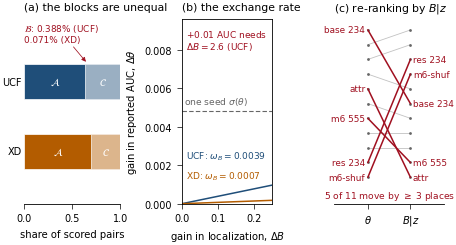

The script that saved this image: (Note: this script raises an exception after producing the figure.)
# -*- coding: utf-8 -*-
"""Figure 1 for the CAFE manuscript: census, exchange rate, reordering.

Design width = 5.42 in = 390 pt = the elsarticle preprint \textwidth, so the
figure is placed 1:1 and the 7-8 pt labels stay 7-8 pt in the PDF.
All numbers are the ones reported in the paper (Table 1, Corollary 1,
Table 2 / Section 6.6), so the figure cannot drift from the text.
"""
import os
import sys

import matplotlib
matplotlib.use("Agg")
import matplotlib.pyplot as plt
import numpy as np
from matplotlib.ticker import FormatStrFormatter

plt.rcParams.update({
    "font.family": "DejaVu Sans",
    "font.size": 7.6,
    "axes.linewidth": 0.6,
    "xtick.major.width": 0.5,
    "ytick.major.width": 0.5,
    "xtick.labelsize": 7.0,
    "ytick.labelsize": 7.0,
    "axes.titlesize": 7.8,
    "axes.labelsize": 7.2,
    "legend.frameon": False,
    "savefig.bbox": "tight",
    "savefig.pad_inches": 0.02,
})

OUT = sys.argv[1] if len(sys.argv) > 1 else r"E:\paper\drafts\2026\CAFE\fig1.pdf"

C_UC, C_XD, C_GREY, C_ACC = "#1f4e79", "#b35c00", "#666666", "#a01020"

ucf = (0.6317, 0.00388, 0.3645)
xd = (0.6985, 0.00071, 0.3008)

wB_ucf, wB_xd = 0.003880, 0.000710
sigma_theta = 0.0048

# (theta, B|z) of the eleven UCF-Crime checkpoints, as in Table 2 / Sec. 6.6
CKPT = [
    ("base 234", 0.8800, 0.6729),
    ("m6 789", 0.8778, 0.7230),
    ("base 789", 0.8772, 0.7169),
    ("cons0", 0.8759, 0.6744),
    ("attr", 0.8724, 0.6545),
    ("core14", 0.8717, 0.6728),
    ("m6 555", 0.8717, 0.6604),
    ("base 555", 0.8705, 0.6688),
    ("core8g1", 0.8684, 0.6621),
    ("res 234", 0.8682, 0.7093),
    ("m6-shuf", 0.8616, 0.6786),
]

fig = plt.figure(figsize=(5.42, 2.40))
gs = fig.add_gridspec(1, 3, width_ratios=[1.06, 1.0, 1.22], wspace=0.62)

# --------------------------------------------------------------- (a) census
ax = fig.add_subplot(gs[0, 0])
for k, (name, w, col) in enumerate([("UCF", ucf, C_UC), ("XD", xd, C_XD)]):
    y = 1 - k
    left = 0.0
    for frac, lab, alpha in ((w[0], r"$\mathcal{A}$", 1.0),
                             (w[2], r"$\mathcal{C}$", 0.45)):
        ax.barh(y, frac, left=left, height=0.50, color=col, alpha=alpha,
                edgecolor="white", linewidth=0.5)
        ax.text(left + frac / 2, y, lab, ha="center", va="center",
                fontsize=7.4, color="white")
        left += frac
    ax.text(-0.03, y, name, ha="right", va="center", fontsize=7.0)
ax.set_xlim(0, 1.0)
ax.set_ylim(-0.75, 1.90)
ax.set_yticks([])
ax.set_xlabel("share of scored pairs")
ax.set_title("(a) the blocks are unequal", loc="left")
for s in ("top", "right", "left"):
    ax.spines[s].set_visible(False)
ax.annotate(r"$\mathcal{B}$: 0.388% (UCF)" + "\n" + r"0.071% (XD)",
            xy=(0.65, 1.27), xytext=(0.0, 1.86), fontsize=6.4, color=C_ACC,
            ha="left", va="top", annotation_clip=False, linespacing=1.2,
            arrowprops=dict(arrowstyle="-|>", lw=0.55, color=C_ACC,
                            shrinkA=0, shrinkB=1))

# -------------------------------------------------------- (b) exchange rate
ax = fig.add_subplot(gs[0, 1])
db = np.linspace(0, 0.25, 250)
ax.plot(db, wB_ucf * db, color=C_UC, lw=1.1)
ax.plot(db, wB_xd * db, color=C_XD, lw=1.1)
ax.axhline(sigma_theta, color=C_GREY, ls=(0, (4, 2)), lw=0.8)
ax.text(0.006, sigma_theta + 0.0004, r"one seed $\sigma(\theta)$",
        ha="left", fontsize=6.6, color=C_GREY)
ax.set_xlim(0, 0.25)
ax.set_ylim(0, 0.0096)
ax.set_xlabel(r"gain in localization, $\Delta B$")
ax.set_ylabel(r"gain in reported AUC, $\Delta\theta$")
ax.set_title("(b) the exchange rate", loc="left")
ax.yaxis.set_major_formatter(FormatStrFormatter("%.3f"))
ax.text(0.05, 0.26, r"UCF: $\omega_B=0.0039$", color=C_UC, fontsize=6.5,
        transform=ax.transAxes, va="center")
ax.text(0.05, 0.15, r"XD: $\omega_B=0.0007$", color=C_XD, fontsize=6.5,
        transform=ax.transAxes, va="center")
ax.text(0.05, 0.95, r"$+0.01$ AUC needs" + "\n" + r"$\Delta B=2.6$ (UCF)",
        color=C_ACC, fontsize=6.5, transform=ax.transAxes, va="top", ha="left",
        linespacing=1.15)

# --------------------------------------------------------------- (c) ranks
ax = fig.add_subplot(gs[0, 2])
order_t = sorted(range(len(CKPT)), key=lambda i: -CKPT[i][1])
order_b = sorted(range(len(CKPT)), key=lambda i: -CKPT[i][2])
rank_t = {i: r for r, i in enumerate(order_t)}
rank_b = {i: r for r, i in enumerate(order_b)}
n_moved = 0
for i, (name, th, bz) in enumerate(CKPT):
    y0, y1 = rank_t[i], rank_b[i]
    moved = abs(y0 - y1) >= 3
    n_moved += moved
    ax.plot([0, 1], [y0, y1], color=C_ACC if moved else "#c2c2c2",
            lw=1.1 if moved else 0.6, zorder=3 if moved else 2)
    ax.plot([0], [y0], "o", ms=2.0, color=C_GREY, mew=0)
    ax.plot([1], [y1], "o", ms=2.0, color=C_GREY, mew=0)
    if moved:
        ax.text(-0.06, y0, name, ha="right", va="center", fontsize=6.4, color=C_ACC)
        ax.text(1.06, y1, name, ha="left", va="center", fontsize=6.4, color=C_ACC)
ax.set_xlim(-0.80, 1.80)
ax.set_ylim(len(CKPT) + 0.80, -0.75)
ax.set_xticks([0, 1])
ax.set_xticklabels([r"$\theta$", r"$B|z$"], fontsize=7.2)
ax.set_yticks([])
for s in ("left", "right", "top"):
    ax.spines[s].set_visible(False)
ax.set_title("(c) re-ranking by $B|z$", loc="left")
ax.text(0.5, len(CKPT) + 0.45, "%d of 11 move by $\\geq$ 3 places" % n_moved,
        ha="center", fontsize=6.6, color=C_ACC)

os.makedirs(os.path.dirname(OUT), exist_ok=True)
fig.savefig(OUT)
fig.savefig(OUT.replace(".pdf", ".png"), dpi=240)
print("wrote", OUT, "moved:", n_moved)
